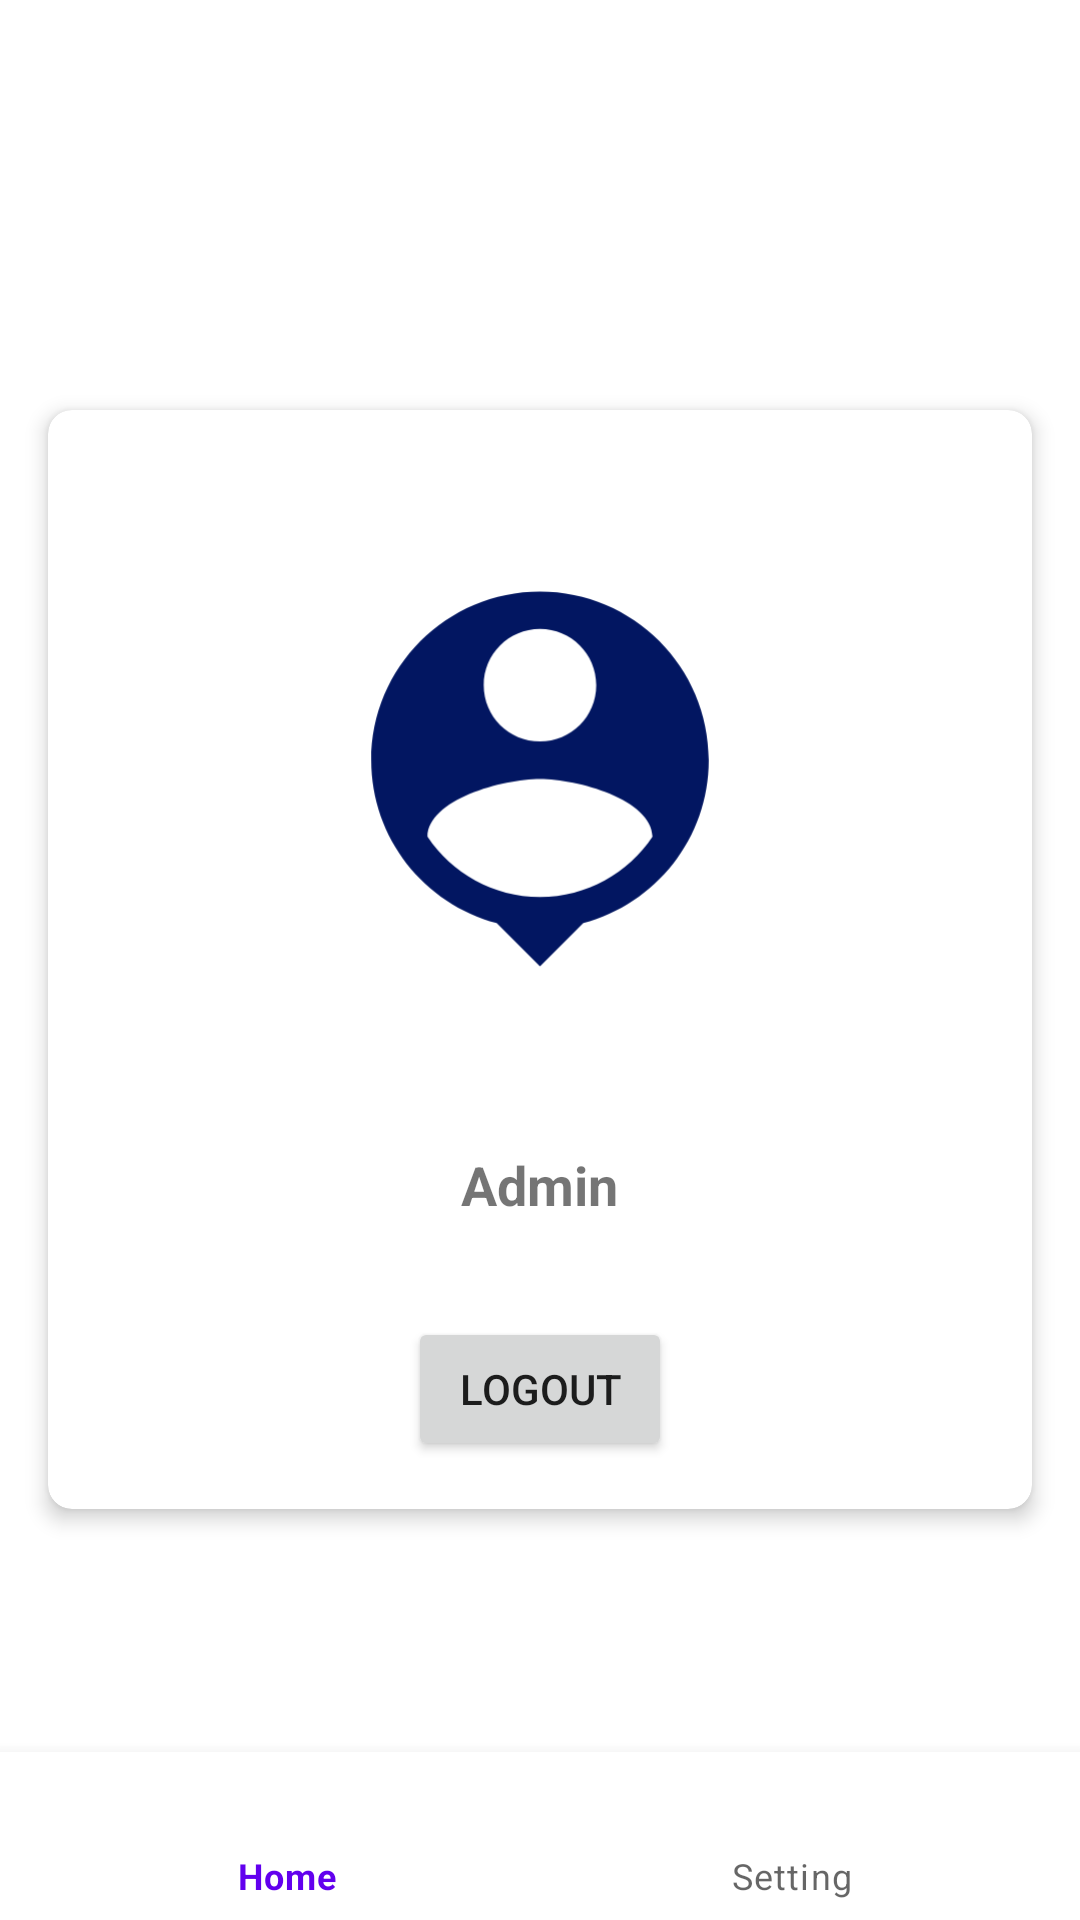

Write the Android layout XML for this screen, with the resource values it uses.
<!-- AndroidManifest.xml: application theme Theme.AplikasiLowonganKerja -->
<!-- res/layout/activity_setting.xml -->
<?xml version="1.0" encoding="utf-8"?>
<RelativeLayout xmlns:android="http://schemas.android.com/apk/res/android"
    xmlns:app="http://schemas.android.com/apk/res-auto"
    xmlns:tools="http://schemas.android.com/tools"
    android:layout_width="match_parent"
    android:layout_height="match_parent"
    tools:context=".SettingActivity">

    <com.google.android.material.card.MaterialCardView
        android:layout_width="match_parent"
        android:layout_height="wrap_content"
        android:layout_centerInParent="true"
        android:layout_margin="16dp"
        app:cardCornerRadius="8dp"
        app:cardElevation="4dp">

        <RelativeLayout
            android:layout_width="match_parent"
            android:layout_height="wrap_content"
            android:padding="16dp">

            <ImageView
                android:id="@+id/profileImageView"
                android:layout_width="150dp"
                android:layout_height="150dp"
                android:src="@drawable/login"
                android:scaleType="centerCrop"
                android:layout_centerHorizontal="true"
                android:layout_marginTop="32dp"
                android:layout_marginBottom="16dp" />

            <TextView
                android:id="@+id/usernameTextView"
                android:layout_width="wrap_content"
                android:layout_height="wrap_content"
                android:text="Admin"
                android:textSize="18sp"
                android:textStyle="bold"
                android:layout_centerHorizontal="true"
                android:layout_below="@id/profileImageView"
                android:layout_marginTop="32dp" />

            <Button
                android:id="@+id/logoutButton"
                android:layout_width="wrap_content"
                android:layout_height="wrap_content"
                android:text="Logout"
                android:layout_centerHorizontal="true"
                android:layout_below="@id/usernameTextView"
                android:layout_marginTop="32dp" />

        </RelativeLayout>

    </com.google.android.material.card.MaterialCardView>

    <com.google.android.material.bottomnavigation.BottomNavigationView
        android:id="@+id/bottomNavigationView"
        android:layout_width="match_parent"
        android:layout_height="wrap_content"
        app:menu="@menu/bottom_navigation_menu"
        android:layout_alignParentBottom="true"
        app:layout_behavior="com.google.android.material.behavior.HideBottomViewOnScrollBehavior" />

</RelativeLayout>
<!-- resources referenced by this layout -->
<resources>
  <!-- drawable login (drawable) -->
  <vector android:height="54dp" android:tint="#021661"
      android:viewportHeight="24" android:viewportWidth="24"
      android:width="54dp" xmlns:android="http://schemas.android.com/apk/res/android">
      <path android:fillColor="@android:color/white" android:pathData="M12,2c-4.97,0 -9,4.03 -9,9 0,4.17 2.84,7.67 6.69,8.69L12,22l2.31,-2.31C18.16,18.67 21,15.17 21,11c0,-4.97 -4.03,-9 -9,-9zM12,4c1.66,0 3,1.34 3,3s-1.34,3 -3,3 -3,-1.34 -3,-3 1.34,-3 3,-3zM12,18.3c-2.5,0 -4.71,-1.28 -6,-3.22 0.03,-1.99 4,-3.08 6,-3.08 1.99,0 5.97,1.09 6,3.08 -1.29,1.94 -3.5,3.22 -6,3.22z"/>
  </vector>
  <style name="Theme.AplikasiLowonganKerja" parent="Theme.MaterialComponents.DayNight.DarkActionBar">
          
          <item name="colorPrimary">@color/purple_500</item>
          <item name="colorPrimaryVariant">@color/purple_700</item>
          <item name="colorOnPrimary">@color/white</item>
          
          <item name="colorSecondary">@color/teal_200</item>
          <item name="colorSecondaryVariant">@color/teal_700</item>
          <item name="colorOnSecondary">@color/black</item>
          
          <item name="android:statusBarColor">?attr/colorPrimaryVariant</item>
          
      </style>
  <!-- not gathered from this repository: default colours our renderer supplied (Android Studio template values) -->
  <color name="purple_500">#FF6200EE</color>
  <color name="purple_700">#FF3700B3</color>
  <color name="teal_200">#FF03DAC5</color>
  <color name="teal_700">#FF018786</color>
  <color name="black">#FF000000</color>
  <color name="white">#FFFFFFFF</color>
</resources>
